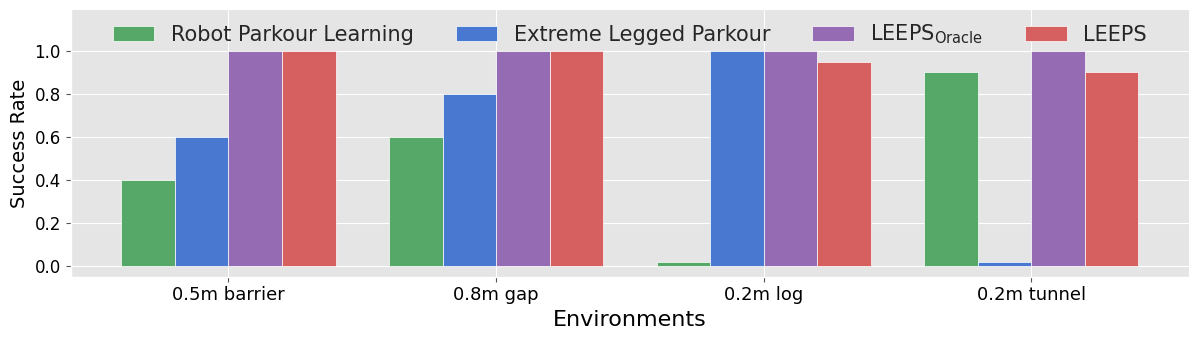

This figure's Python source:
import matplotlib.pyplot as plt
import matplotlib.font_manager as mfm
from matplotlib import style
import numpy as np
import seaborn as sns
style.use('ggplot')  # 加载'ggplot'风格
import matplotlib
matplotlib.rcParams['pdf.fonttype'] = 42
matplotlib.rcParams['ps.fonttype'] = 42

# 加载中文字体
# font_path = "/System/Library/Fonts/STHeiti Light.ttc" # 本地字体链接
# prop = mfm.FontProperties(fname=font_path)

A = [[0.4, 0.6, 0.02, 0.9],
     [0.6, 0.8, 1.0, 0.02],
     [1.0, 1.0, 1.0, 1.0],
     [1.0, 1.0, 0.95, 0.9]]

x_labels = ['0.5m barrier', '0.8m gap', '0.2m log', '0.2m tunnel']

x = np.arange(4)
# 生成多柱图
# lgd = plt.figure(figsize=(10,3))

fig, ax = plt.subplots(figsize=(12.5,3.5))
color1 = sns.color_palette('deep')
color2 = sns.color_palette('muted')
color3=[color2[0],color2[1],color2[4],color2[3],color1[2]]
sns.set_style('white')
bar_width = 0.2
ax.bar(x + 0.0, A[0], color=color3[4], width=bar_width, label='Robot Parkour Learning')
ax.bar(x + 0.2, A[1], color=color3[0], width=bar_width, label='Extreme Legged Parkour')
ax.bar(x + 0.4, A[2], color=color3[2], width=bar_width, label='LEEPS$_\mathrm{Oracle}$')
ax.bar(x + 0.6, A[3], color=color3[3], width=bar_width, label='LEEPS')

plt.xticks(x + 0.30, x_labels, fontsize=13, color='black')
plt.xlabel('Environments',fontsize=16,color='black')
plt.ylim( -0.05 ,1.19)
plt.yticks(fontsize=12,color='black')
plt.ylabel('Success Rate', fontsize=14,color='black')
# lgd.grid(False)
ax.spines['top'].set_visible(False)
ax.spines['right'].set_visible(False)
ax.spines['bottom'].set_visible(True)
ax.spines['left'].set_visible(True)

# 生成图片
plt.legend(fontsize=15,
           loc='upper center',
           borderaxespad=0.2,
           frameon=False,
           # loc="upper right",
           ncol=4)

plt.tight_layout()
plt.savefig("TerrainLevel.png", dpi=700)
plt.savefig('TerrainLevel.pdf',
            format='pdf',
            bbox_extra_artists=(fig,),
            bbox_inches='tight',
            )
plt.show()